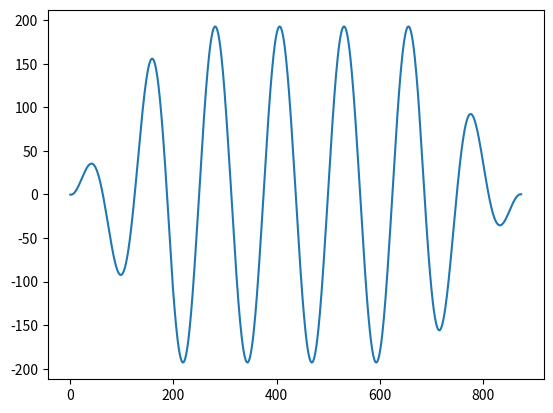

This chart was generated by the following Python code:
import sys
import numpy as np

# Mock implementation of pos_engine logic
target_points = 875
new_fps = 125
l = int(new_fps * 1.6) # 200
n_125 = target_points

h = np.zeros(n_125)
for i in range(n_125 - l + 1):
    S = np.ones(l) # Fake signal with DC 1
    h[i:i+l] += S - np.mean(S) # Since mean is 1, S - mean is 0

# Wait, if S is a sine wave
t = np.linspace(0, 7.0, n_125)
S_full = np.sin(2 * np.pi * 1.0 * t)

h2 = np.zeros(n_125)
for i in range(n_125 - l + 1):
    S = S_full[i:i+l]
    h2[i:i+l] += S - np.mean(S)

import matplotlib.pyplot as plt
plt.plot(h2)
plt.savefig('test_pos.png')

print("Max of h2:", np.max(h2))
print("Mean of middle:", np.mean(np.abs(h2[200:600])))
print("Mean of edges:", np.mean(np.abs(h2[0:50])))
